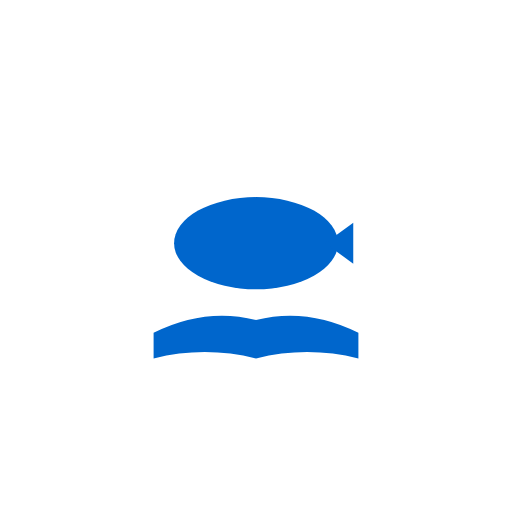
t = 0.00 s
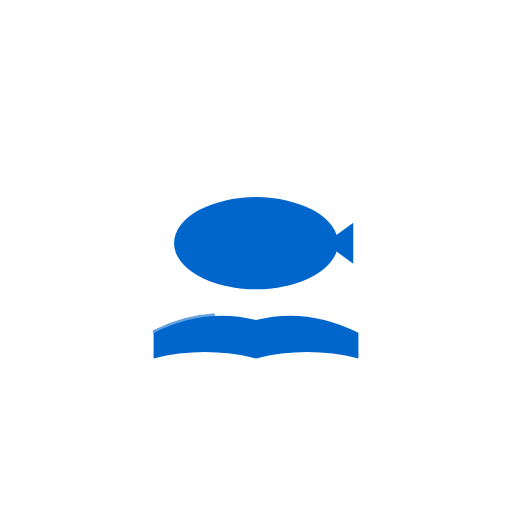
t = 0.50 s
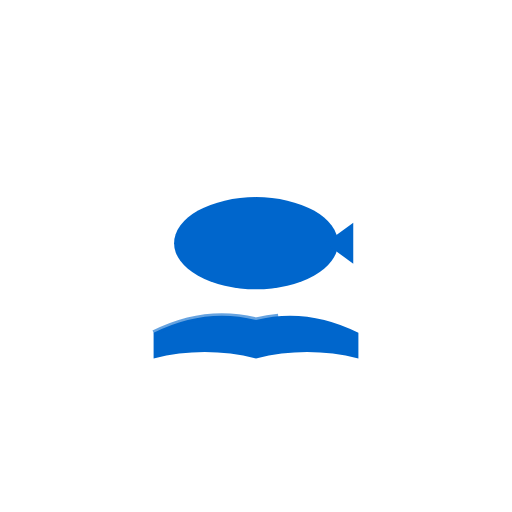
t = 1.00 s
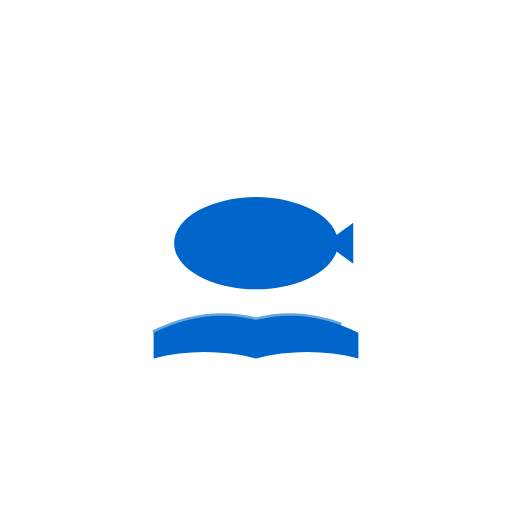
t = 1.50 s

The animated SVG that drew these frames (rendered in a browser with its animation timeline set to each time). Animation: 1 CSS @keyframes rule; one cycle of 2.00 s, repeats indefinitely.

<svg width="200" height="200" viewBox="0 0 200 200" xmlns="http://www.w3.org/2000/svg">
  <style>
    @keyframes speedReading {
      0% { stroke-dashoffset: 100; }
      100% { stroke-dashoffset: 0; }
    }
    
    .speed-stroke {
      stroke-dasharray: 100;
      animation: speedReading 2s linear infinite;
    }
  </style>
  
  <g transform="translate(100, 100)">
    <!-- 本のページ（曲線） -->
    <path d="M -40 30 Q -20 20, 0 25 Q 20 20, 40 30 L 40 40 Q 20 35, 0 40 Q -20 35, -40 40 Z" 
          fill="#0066cc" />
    <path class="speed-stroke" d="M -40 30 Q -20 20, 0 25 Q 20 20, 40 30" 
          stroke="#0066cc" stroke-width="2" fill="none" opacity="0.6" />
    <!-- 魚 -->
    <ellipse cx="0" cy="-5" rx="32" ry="18" fill="#0066cc" />
    <path d="M 27 -5 L 38 -13 L 38 3 Z" fill="#0066cc" />
  </g>
</svg>